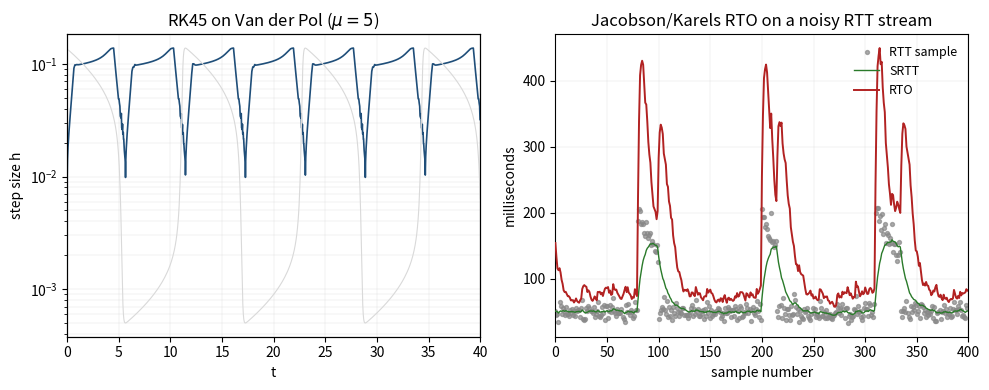

Python code for this plot:
"""
Generates a two-panel figure comparing:
  (left)  Adaptive step size h(t) from RK45 on the Van der Pol oscillator (mu=5).
  (right) Jacobson/Karels RTO tracking a noisy RTT stream with queueing spikes.
"""

import numpy as np
import matplotlib.pyplot as plt
from scipy.integrate import solve_ivp


def van_der_pol_step_sizes(mu=5.0, t_end=40.0, rtol=1e-6, atol=1e-9):
    def f(t, y):
        return [y[1], mu * (1 - y[0] ** 2) * y[1] - y[0]]

    sol = solve_ivp(
        f,
        (0.0, t_end),
        [2.0, 0.0],
        method="RK45",
        rtol=rtol,
        atol=atol,
        dense_output=False,
    )
    t = sol.t
    h = np.diff(t)
    t_mid = 0.5 * (t[:-1] + t[1:])
    return t, sol.y, t_mid, h


def jacobson_karels(samples, alpha=1.0 / 8, beta=1.0 / 4, k=4, srtt0=None, rttvar0=None):
    """Standard RFC 6298 / Jacobson-Karels recursion.

    On the first sample:
        SRTT = R
        RTTVAR = R / 2
    On subsequent samples:
        RTTVAR = (1 - beta) * RTTVAR + beta * |SRTT - R|
        SRTT   = (1 - alpha) * SRTT + alpha * R
        RTO    = SRTT + k * RTTVAR
    """
    srtt_arr = np.empty_like(samples, dtype=float)
    rttvar_arr = np.empty_like(samples, dtype=float)
    rto_arr = np.empty_like(samples, dtype=float)

    srtt = samples[0] if srtt0 is None else srtt0
    rttvar = samples[0] / 2.0 if rttvar0 is None else rttvar0
    rto = srtt + k * rttvar
    srtt_arr[0], rttvar_arr[0], rto_arr[0] = srtt, rttvar, rto

    for i in range(1, len(samples)):
        r = samples[i]
        rttvar = (1 - beta) * rttvar + beta * abs(srtt - r)
        srtt = (1 - alpha) * srtt + alpha * r
        rto = srtt + k * rttvar
        srtt_arr[i] = srtt
        rttvar_arr[i] = rttvar
        rto_arr[i] = rto

    return srtt_arr, rttvar_arr, rto_arr


def simulate_rtt_stream(n=400, seed=2):
    """Lognormal RTT around a 50 ms baseline with three queueing bursts up to ~200 ms."""
    rng = np.random.default_rng(seed)
    baseline_ms = 50.0
    sigma = 0.15
    base_samples = rng.lognormal(mean=np.log(baseline_ms), sigma=sigma, size=n)

    bursts = [(80, 100), (200, 215), (310, 335)]
    burst_target = 200.0
    samples = base_samples.copy()
    for start, end in bursts:
        for i in range(start, end):
            decay = 1.0 - (i - start) / max(end - start, 1)
            extra = (burst_target - baseline_ms) * (0.6 + 0.4 * decay)
            samples[i] = base_samples[i] + extra + rng.normal(0, 8)
    return samples


def main():
    fig, (ax_l, ax_r) = plt.subplots(1, 2, figsize=(10, 4))

    t, y, t_mid, h = van_der_pol_step_sizes(mu=5.0, t_end=40.0)

    ax_l_bg = ax_l.twinx()
    ax_l_bg.plot(t, y[0], color="0.85", linewidth=0.8, zorder=1)
    ax_l_bg.set_yticks([])
    ax_l_bg.set_ylabel("")

    ax_l.plot(t_mid, h, color="#1f4e79", linewidth=1.2, zorder=3)
    ax_l.set_yscale("log")
    ax_l.set_xlabel("t")
    ax_l.set_ylabel("step size h")
    ax_l.set_title(r"RK45 on Van der Pol ($\mu=5$)")
    ax_l.grid(True, which="both", linewidth=0.3, alpha=0.4)
    ax_l.set_xlim(0, 40)

    samples = simulate_rtt_stream(n=400, seed=2)
    srtt, rttvar, rto = jacobson_karels(samples)
    x = np.arange(len(samples))

    ax_r.scatter(x, samples, s=8, color="#888888", alpha=0.7, label="RTT sample", zorder=2)
    ax_r.plot(x, srtt, color="#2a7a2a", linewidth=1.0, label="SRTT", zorder=3)
    ax_r.plot(x, rto, color="#b22222", linewidth=1.4, label="RTO", zorder=4)
    ax_r.set_xlabel("sample number")
    ax_r.set_ylabel("milliseconds")
    ax_r.set_title("Jacobson/Karels RTO on a noisy RTT stream")
    ax_r.grid(True, linewidth=0.3, alpha=0.4)
    ax_r.legend(loc="upper right", frameon=False, fontsize=9)
    ax_r.set_xlim(0, len(samples))

    fig.tight_layout()
    out_path = "figure.png"
    fig.savefig(out_path, dpi=150, bbox_inches="tight")
    print(f"Saved figure to {out_path}")


if __name__ == "__main__":
    main()
